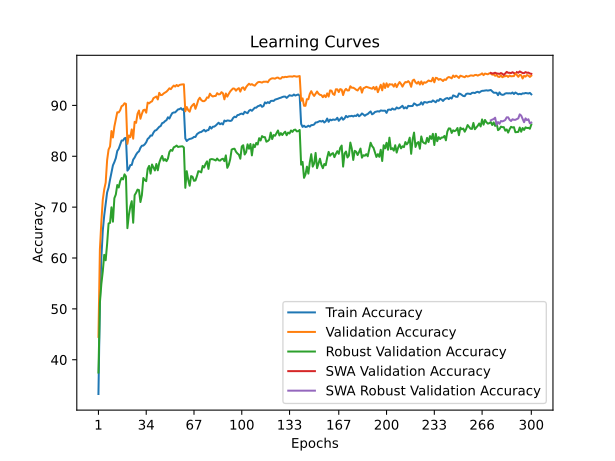

The data file committed next to this chart (first rows):
time; train_accuracy; train_loss; valid_accuracy; valid_loss; valid_accuracy_robust; valid_accuracy_swa; valid_accuracy_robust_swa
28148,5796; 33,2650; 1,9231; 44,4900; 1,8124; 37,4828; 44,4900; 37,4828
56811,5382; 51,5575; 1,5816; 61,6900; 1,4561; 51,2069; 61,6900; 51,2069
84671,3812; 59,9500; 1,4121; 67,1000; 1,3146; 54,8621; 67,1000; 54,8621
113761,2227; 65,3800; 1,2931; 71,4500; 1,2521; 57,3793; 71,4500; 57,3793
141797,7763; 68,3850; 1,2273; 73,5000; 1,1720; 60,6207; 73,5000; 60,6207
170535,5185; 70,7600; 1,1737; 74,8300; 1,1422; 59,5517; 74,8300; 59,5517
198683,6452; 72,8925; 1,1312; 79,2400; 1,0259; 62,7931; 79,2400; 62,7931
227024,3735; 73,8375; 1,1054; 81,3200; 0,9782; 66,7931; 81,3200; 66,7931
255417,0131; 75,4000; 1,0703; 81,9200; 0,9485; 66,8966; 81,9200; 66,8966
283403,8266; 76,7625; 1,0382; 84,9600; 0,8897; 69,9655; 84,9600; 69,9655
311711,1499; 78,2125; 1,0063; 83,6900; 0,9070; 67,1379; 83,6900; 67,1379
339759,6361; 78,8525; 0,9903; 85,8400; 0,8703; 71,7586; 85,8400; 71,7586
367982,3019; 79,6400; 0,9727; 87,3200; 0,8394; 72,4828; 87,3200; 72,4828
396161,9850; 81,0425; 0,9446; 88,6500; 0,8183; 74,3448; 88,6500; 74,3448
396186,6815; 81,4675; 0,9358; 88,6200; 0,8145; 73,8621; 88,6200; 73,8621
396211,0219; 82,2975; 0,9173; 89,0500; 0,8092; 75,1034; 89,0500; 75,1034
396235,6383; 83,0975; 0,8928; 89,8400; 0,7836; 75,7241; 89,8400; 75,7241
396259,9032; 83,0925; 0,8937; 90,0000; 0,7720; 75,4483; 90,0000; 75,4483
396284,3565; 83,5275; 0,8861; 90,4200; 0,7669; 76,4483; 90,4200; 76,4483
396309,5824; 83,6175; 0,8877; 90,3000; 0,7642; 76,0345; 90,3000; 76,0345
396334,8138; 77,1725; 1,0282; 82,4400; 0,9762; 65,8621; 82,4400; 65,8621
396358,8626; 77,5375; 1,0266; 84,0800; 0,9174; 68,4138; 84,0800; 68,4138
396383,3804; 78,2575; 1,0054; 83,7600; 0,9503; 70,1034; 83,7600; 70,1034
396408,5653; 78,2975; 1,0044; 85,2800; 0,8773; 71,1724; 85,2800; 71,1724
396433,1388; 79,3400; 0,9822; 83,4500; 0,9283; 66,9310; 83,4500; 66,9310
396458,6420; 79,7525; 0,9713; 86,7700; 0,8494; 72,3448; 86,7700; 72,3448
396482,9521; 80,3250; 0,9566; 86,5700; 0,8524; 72,8276; 86,5700; 72,8276
396507,6456; 80,7400; 0,9438; 88,3500; 0,8124; 73,4483; 88,3500; 73,4483
396533,0902; 80,9700; 0,9435; 88,9900; 0,7829; 73,3448; 88,9900; 73,3448
396557,8509; 81,6600; 0,9275; 87,3800; 0,8301; 71,0000; 87,3800; 71,0000
396582,7038; 82,0750; 0,9164; 88,3400; 0,8141; 72,3448; 88,3400; 72,3448
396607,6830; 82,1000; 0,9113; 89,0700; 0,8091; 75,7241; 89,0700; 75,7241
396632,5272; 82,3525; 0,9104; 89,1600; 0,7889; 75,3103; 89,1600; 75,3103
396657,5406; 82,7550; 0,8961; 88,5700; 0,8191; 75,1034; 88,5700; 75,1034
396681,7573; 83,4075; 0,8903; 90,5500; 0,7651; 77,5172; 90,5500; 77,5172
396706,1966; 83,6525; 0,8783; 90,4000; 0,7645; 78,1034; 90,4000; 78,1034
396731,1475; 84,0775; 0,8721; 90,6600; 0,7453; 76,5862; 90,6600; 76,5862
396755,7879; 84,0550; 0,8717; 90,8000; 0,7471; 78,3793; 90,8000; 78,3793
396780,5924; 84,6500; 0,8584; 91,4200; 0,7384; 77,7931; 91,4200; 77,7931
396804,9482; 85,0450; 0,8471; 91,6000; 0,7375; 77,2069; 91,6000; 77,2069
396828,6168; 85,1425; 0,8472; 91,7500; 0,7230; 78,4828; 91,7500; 78,4828
396854,6915; 85,4725; 0,8339; 91,1700; 0,7350; 77,2414; 91,1700; 77,2414
396879,3696; 85,7925; 0,8325; 92,4700; 0,7082; 78,7241; 92,4700; 78,7241
396903,3770; 85,9475; 0,8285; 92,0200; 0,7086; 79,5172; 92,0200; 79,5172
396927,8327; 86,5200; 0,8149; 92,0600; 0,7161; 80,0690; 92,0600; 80,0690
396952,2793; 86,6200; 0,8124; 92,3400; 0,6994; 79,1379; 92,3400; 79,1379
396976,3055; 86,9150; 0,8021; 92,5300; 0,6966; 79,4483; 92,5300; 79,4483
397000,5931; 87,0950; 0,7997; 92,7000; 0,7038; 79,0345; 92,7000; 79,0345
397025,3914; 87,6650; 0,7875; 93,0000; 0,6874; 79,5517; 93,0000; 79,5517
397050,1922; 87,4075; 0,7901; 93,3600; 0,6806; 80,8276; 93,3600; 80,8276
397074,7006; 88,0025; 0,7779; 93,1900; 0,6722; 81,2414; 93,1900; 81,2414
397099,1718; 88,4875; 0,7703; 93,5800; 0,6732; 81,0690; 93,5800; 81,0690
397122,7503; 88,6100; 0,7663; 93,9000; 0,6621; 81,7586; 93,9000; 81,7586
397147,5101; 88,6250; 0,7655; 93,7000; 0,6647; 81,8966; 93,7000; 81,8966
397172,2767; 88,9275; 0,7586; 94,0200; 0,6583; 82,1034; 94,0200; 82,1034
397196,9011; 89,2175; 0,7527; 93,7800; 0,6595; 81,8276; 93,7800; 81,8276
397221,8737; 89,2625; 0,7508; 94,0200; 0,6655; 81,8966; 94,0200; 81,8966
397246,9337; 89,4625; 0,7483; 94,0900; 0,6555; 81,9310; 94,0900; 81,9310
397271,1778; 89,1250; 0,7513; 94,1300; 0,6562; 81,9655; 94,1300; 81,9655
397296,3583; 89,3525; 0,7493; 94,1400; 0,6562; 81,7241; 94,1400; 81,7241
... 240 more rows
